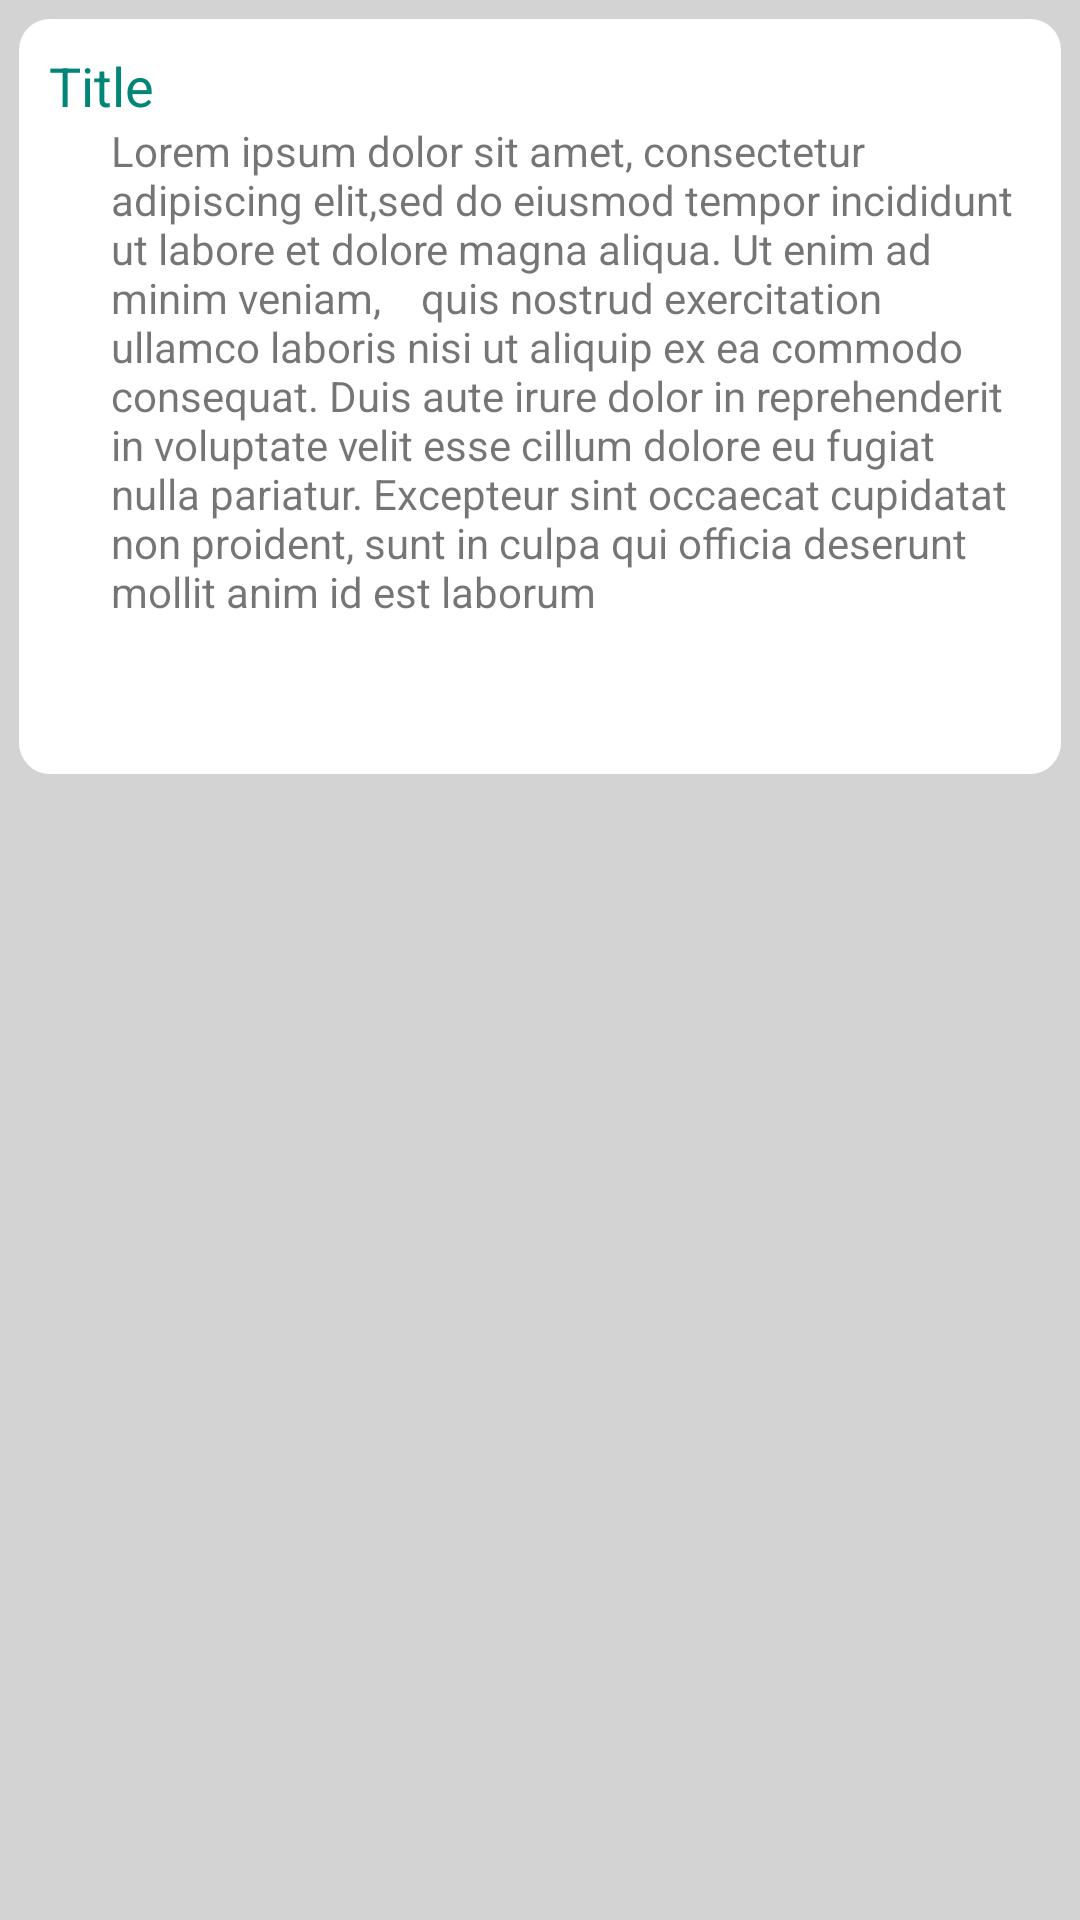

The Android layout XML behind this screen, and the referenced resources:
<!-- AndroidManifest.xml: application theme Theme.AppCompat.Light.DarkActionBar -->
<!-- res/layout/noteticket.xml -->
<?xml version="1.0" encoding="utf-8"?>
<LinearLayout xmlns:android="http://schemas.android.com/apk/res/android"

    xmlns:app="http://schemas.android.com/apk/res-auto"
    android:layout_width="match_parent"
    android:layout_height="wrap_content"
    android:background="@color/gray"
    android:orientation="vertical">
    <LinearLayout

        android:background="@drawable/background_layout"
        android:layout_margin="3pt"
        android:layout_width="match_parent"
        android:layout_height="wrap_content"
        android:orientation="vertical">

        <TextView
            android:id="@+id/tvTitle"
            android:layout_width="match_parent"
            android:layout_height="wrap_content"
            android:text="Title"
            android:textColor="@color/colorPrimary"
            android:textSize="18sp" />


        <TextView
            android:paddingLeft="10pt"
            android:id="@+id/tvDes"
            android:layout_width="match_parent"
            android:layout_height="wrap_content"
            android:text="Lorem ipsum dolor sit amet, consectetur adipiscing elit,sed do eiusmod tempor incididunt ut labore et dolore magna aliqua. Ut enim ad minim veniam,    quis nostrud exercitation ullamco laboris nisi ut aliquip ex ea commodo consequat. Duis aute irure dolor in reprehenderit in voluptate velit esse cillum dolore eu fugiat nulla pariatur. Excepteur sint occaecat cupidatat non proident, sunt in culpa qui officia deserunt mollit anim id est laborum"/>
        <LinearLayout
            android:layout_width="match_parent"
            android:layout_height="wrap_content"
            android:orientation="horizontal">
        <Space
            android:layout_width="match_parent"
            android:layout_height="wrap_content"
            android:layout_weight="1"/>

            <ImageView
                android:id="@+id/ivDelete"
                android:layout_width="107dp"
                android:layout_height="match_parent"
                android:layout_marginRight="10pt"
                android:layout_weight="1"
                app:srcCompat="@drawable/icdelete" />

            <ImageView
            android:id="@+id/ivEdit"
            android:layout_width="29dp"
            android:layout_height="20pt"
            app:srcCompat="@drawable/edittext" />
    </LinearLayout>

    </LinearLayout>
</LinearLayout>
<!-- resources referenced by this layout -->
<resources>
  <color name="colorPrimary">#008577</color>
  <color name="gray">#d4d3d3</color>
  <!-- drawable background_layout (drawable) -->
  <?xml version="1.0" encoding="utf-8"?>
  <selector xmlns:android="http://schemas.android.com/apk/res/android">
  <item>
      <shape android:shape="rectangle">
          <solid android:color="#ffffff" />
          <corners android:radius="5pt" />
          <padding android:bottom="5pt" android:left="5pt" android:right="5pt" android:top="5pt" />
      </shape>
      </item>
  </selector>
</resources>
